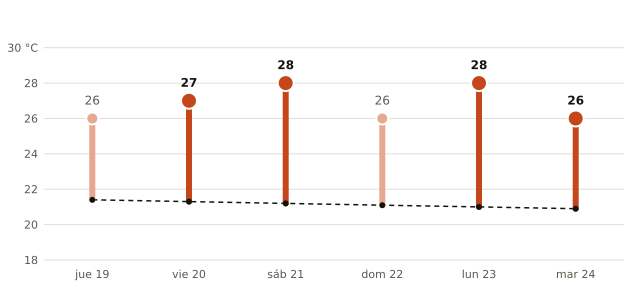

Source data for this figure (header and first rows):
fecha, máxima_prevista_C, máxima_normal_1991_2020_C
2026-11-19, 26, 21.4
2026-11-20, 27, 21.3
2026-11-21, 28, 21.2
2026-11-22, 26, 21.1
2026-11-23, 28, 21.0
2026-11-24, 26, 20.9
